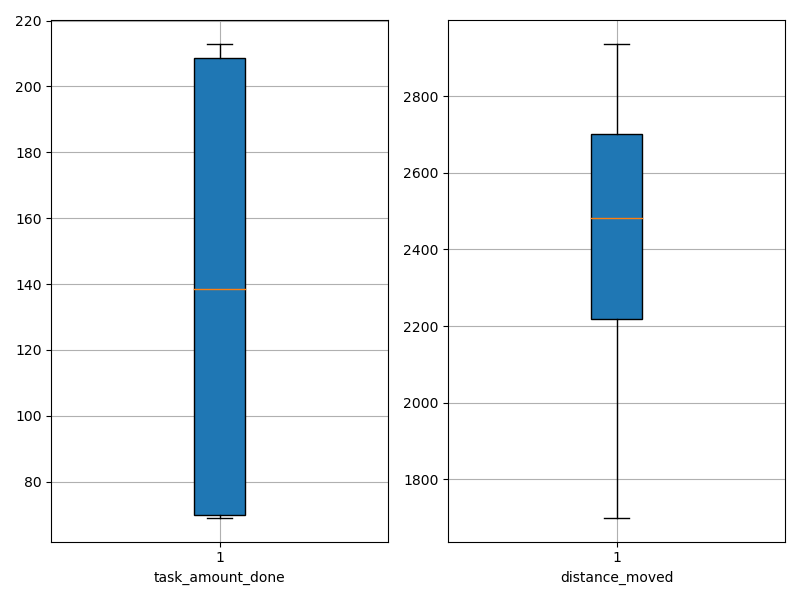

The table this chart was drawn from, first rows:
agent_id, task_amount_done, distance_moved
0, 138.0, 2126
1, 208.0, 2765
2, 210.0, 2563
3, 209.0, 2453
4, 69.0, 2809
5, 69.0, 1700
6, 69.0, 2469
7, 69.0, 2937
8, 71.0, 2167
9, 138.0, 2543
10, 210.0, 2623
11, 139.0, 2754
12, 208.0, 2594
13, 71.0, 2198
14, 141.0, 2414
15, 210.0, 2921
16, 70.0, 2299
17, 142.0, 2438
18, 70.0, 2134
19, 70.0, 2495
20, 71.0, 2208
21, 213.0, 2532
22, 141.0, 2128
23, 70.0, 2865
24, 70.0, 2729
25, 70.0, 1844
26, 211.0, 2900
27, 140.0, 2248
28, 212.0, 2605
29, 211.0, 2421
